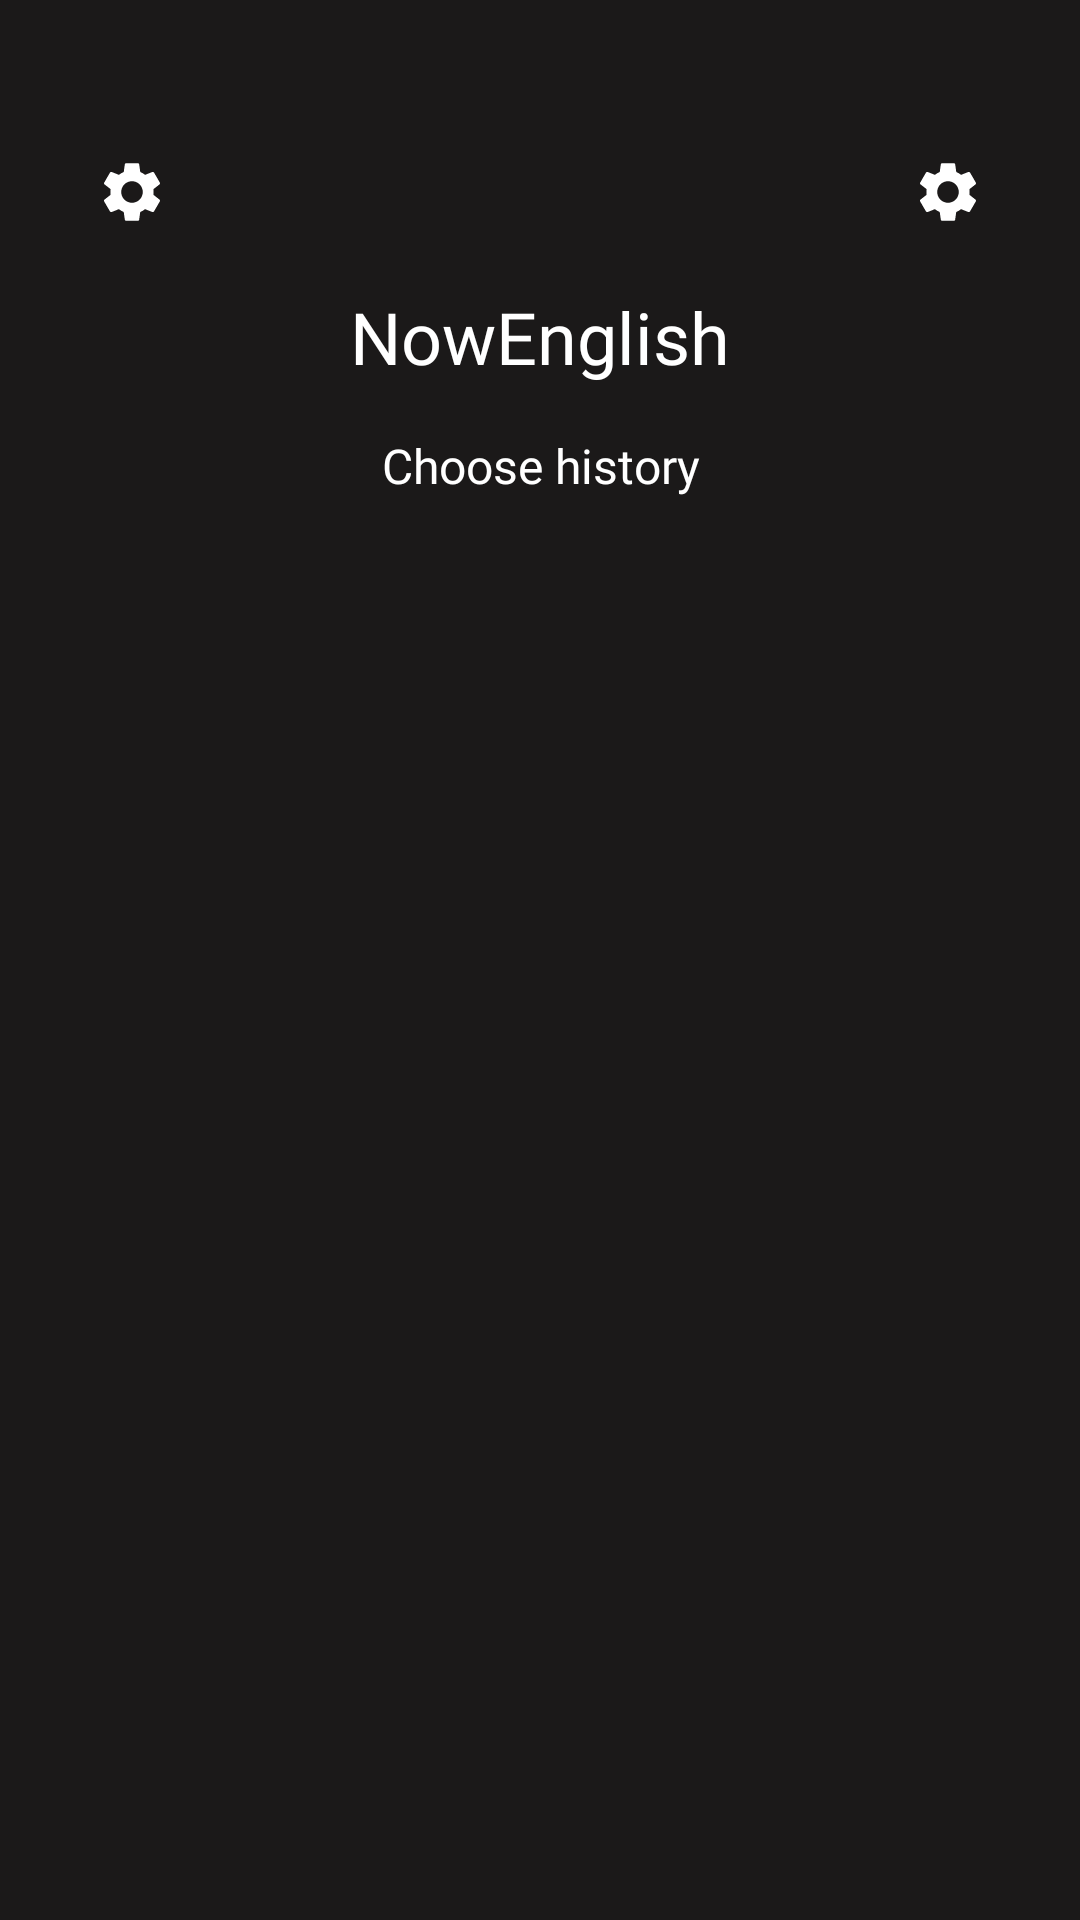

This screen was rendered from an Android layout file. Write that file and the resources it references.
<!-- AndroidManifest.xml: application theme AppTheme -->
<!-- res/layout/activity_main.xml -->
<?xml version="1.0" encoding="utf-8"?>
<androidx.constraintlayout.widget.ConstraintLayout
    xmlns:android="http://schemas.android.com/apk/res/android"
    xmlns:app="http://schemas.android.com/apk/res-auto"
    xmlns:tools="http://schemas.android.com/tools"
    android:id="@+id/main"
    android:layout_width="match_parent"
    android:layout_height="match_parent"
    android:background="#1B1919"
    android:padding="16dp"
    tools:context=".MainActivity">

    

    

    <ImageButton
        android:id="@+id/settingsButton"
        android:layout_width="40dp"
        android:layout_height="40dp"
        android:layout_marginStart="8dp"
        android:layout_marginTop="28dp"
        android:background="?attr/selectableItemBackgroundBorderless"
        android:src="@drawable/ic_settings"
        android:tint="#FFFFFF"
        app:layout_constraintStart_toStartOf="parent"
        app:layout_constraintTop_toTopOf="parent" />

    <ImageButton
        android:id="@+id/settingsButton2"
        android:layout_width="40dp"
        android:layout_height="40dp"
        android:layout_marginTop="28dp"
        android:layout_marginEnd="8dp"
        android:background="?attr/selectableItemBackgroundBorderless"
        android:src="@drawable/ic_settings"
        android:tint="#FFFFFF"
        app:layout_constraintEnd_toEndOf="parent"
        app:layout_constraintTop_toTopOf="parent" />

    <TextView
        android:id="@+id/welcomeTextView"
        android:layout_width="wrap_content"
        android:layout_height="wrap_content"
        android:layout_marginTop="80dp"
        android:fontFamily="@font/urbanist_bold"
        android:text="NowEnglish"
        android:textColor="#FFFFFF"
        android:textSize="24sp"
        app:layout_constraintEnd_toEndOf="parent"
        app:layout_constraintStart_toStartOf="parent"
        app:layout_constraintTop_toTopOf="parent" />

    

    

    

    

    

    <TextView
        android:id="@+id/textView"
        android:layout_width="0dp"
        android:layout_height="wrap_content"
        android:layout_marginTop="16dp"
        android:fontFamily="@font/urbanist_bold"
        android:text="Choose history"
        android:textAlignment="center"
        android:textColor="#FFFFFF"
        android:textSize="16sp"
        app:layout_constraintEnd_toEndOf="parent"
        app:layout_constraintHorizontal_bias="0.0"
        app:layout_constraintStart_toStartOf="parent"
        app:layout_constraintTop_toBottomOf="@+id/welcomeTextView" />

    <androidx.recyclerview.widget.RecyclerView
        android:id="@+id/res"
        android:layout_width="0dp"
        android:layout_height="0dp"
        android:layout_marginTop="16dp"
        app:layout_constraintBottom_toBottomOf="parent"
        app:layout_constraintEnd_toEndOf="parent"
        app:layout_constraintStart_toStartOf="parent"
        app:layout_constraintTop_toBottomOf="@+id/textView" />

</androidx.constraintlayout.widget.ConstraintLayout>
<!-- resources referenced by this layout -->
<resources>
  <!-- drawable ic_settings (drawable) -->
  <vector xmlns:android="http://schemas.android.com/apk/res/android"
      android:width="24dp"
      android:height="24dp"
      android:viewportWidth="24"
      android:viewportHeight="24"
      android:tint="#FFFFFF">
    <path
        android:fillColor="@android:color/white"
        android:pathData="M19.14,12.94c0.04,-0.3 0.06,-0.61 0.06,-0.94 0,-0.32 -0.02,-0.64 -0.07,-0.94l2.03,-1.58c0.18,-0.14 0.23,-0.41 0.12,-0.61l-1.92,-3.32c-0.12,-0.22 -0.37,-0.29 -0.59,-0.22l-2.39,0.96c-0.5,-0.38 -1.03,-0.7 -1.62,-0.94L14.4,2.81c-0.04,-0.24 -0.24,-0.41 -0.48,-0.41h-3.84c-0.24,0 -0.43,0.17 -0.47,0.41L9.25,5.35c-0.59,0.24 -1.13,0.56 -1.62,0.94L5.24,5.33c-0.22,-0.08 -0.47,0 -0.59,0.22L2.74,8.87c-0.12,0.21 -0.08,0.47 0.12,0.61l2.03,1.58c-0.05,0.3 -0.09,0.63 -0.09,0.94s0.02,0.64 0.07,0.94l-2.03,1.58c-0.18,0.14 -0.23,0.41 -0.12,0.61l1.92,3.32c0.12,0.22 0.37,0.29 0.59,0.22l2.39,-0.96c0.5,0.38 1.03,0.7 1.62,0.94l0.36,2.54c0.05,0.24 0.24,0.41 0.48,0.41h3.84c0.24,0 0.44,-0.17 0.47,-0.41l0.36,-2.54c0.59,-0.24 1.13,-0.56 1.62,-0.94l2.39,0.96c0.22,0.08 0.47,0 0.59,-0.22l1.92,-3.32c0.12,-0.22 0.07,-0.47 -0.12,-0.61l-2.01,-1.58zM12,15.6c-1.98,0 -3.6,-1.62 -3.6,-3.6s1.62,-3.6 3.6,-3.6 3.6,1.62 3.6,3.6 -1.62,3.6 -3.6,3.6z"/>
  </vector>
  <style name="AppTheme" parent="Theme.MaterialComponents.DayNight.NoActionBar">
          
          <item name="colorPrimary">#6b3c72</item> 
          <item name="colorPrimaryVariant">#6b3c72</item>
          <item name="colorOnPrimary">#FFFFFF</item>
          <item name="colorSecondary">#9A6BA0</item>
          <item name="colorOnSecondary">#FFFFFF</item>
  
          
          <item name="android:windowBackground">@color/white</item>
  
          
          <item name="fontFamily">@font/urbanist_bold</item>
  
          
          <item name="materialButtonStyle">@style/CustomPurpleButton</item>
      </style>
  <color name="white">#FFFFFFFF</color>
  <style name="CustomPurpleButton" parent="Widget.MaterialComponents.Button">
          <item name="android:layout_width">match_parent</item>
          <item name="android:layout_height">wrap_content</item>
          <item name="cornerRadius">12dp</item>
          <item name="android:textAllCaps">false</item>
  
          
          <item name="backgroundTint">#6b3c72</item>
          <item name="android:textColor">#FFFFFF</item>
  
          
          <item name="fontFamily">@font/urbanist_bold</item>
      </style>
</resources>
